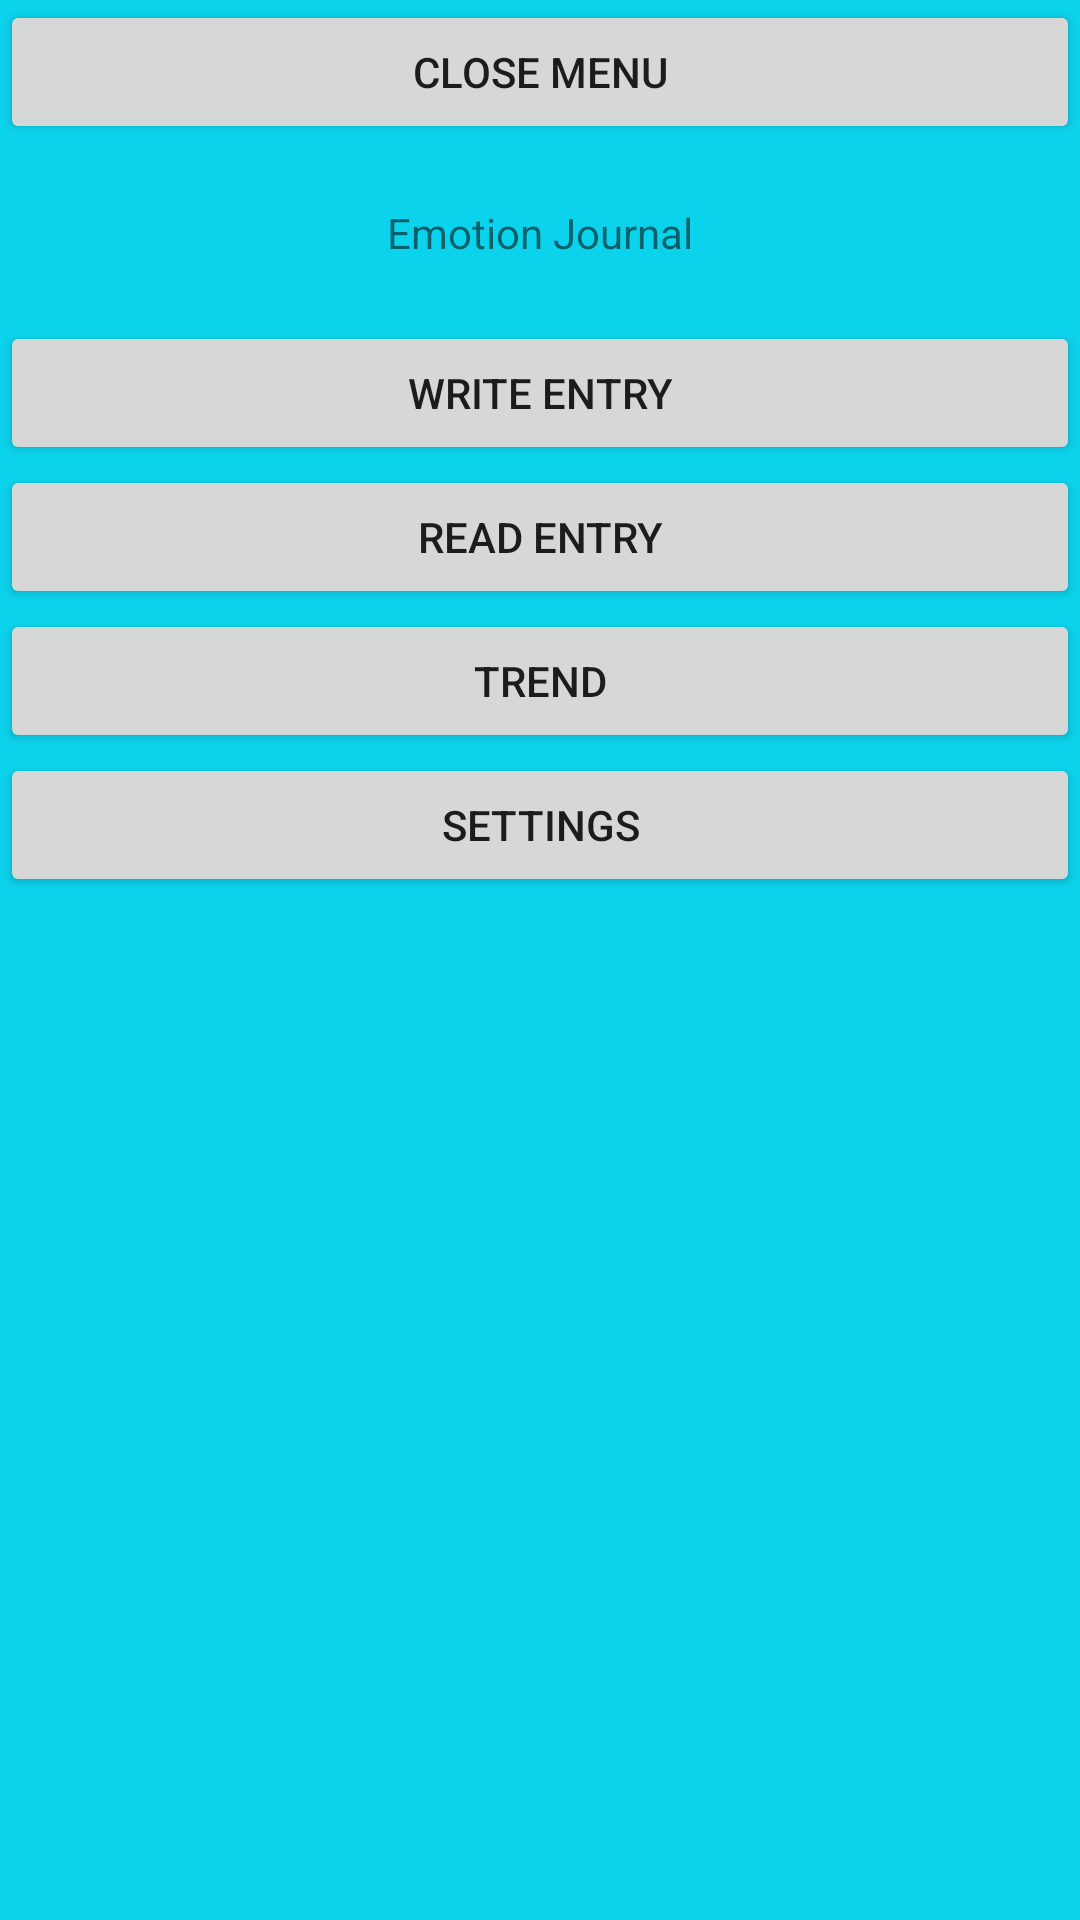

Here is an Android app screen rendered from its layout file. Give the layout XML and the strings, colors and styles it references.
<!-- AndroidManifest.xml: application theme Theme.Iav7 -->
<!-- res/layout/activity_drawer.xml -->
<?xml version="1.0" encoding="utf-8"?>

<LinearLayout xmlns:android="http://schemas.android.com/apk/res/android"
    android:layout_width="240dp"
    android:layout_height="match_parent"
    android:layout_gravity="start"
    android:background="@color/lightblue"
    android:id="@+id/drawer"
    android:orientation="vertical">

    <Button
        android:id="@+id/btnClose"
        android:layout_width="match_parent"
        android:layout_height="wrap_content"
        android:text="Close Menu"/>

    <LinearLayout
        android:layout_width="match_parent"
        android:layout_height="wrap_content"
        android:layout_margin="10dp"
        android:background="#063FD3"
        android:orientation="vertical" />

    <TextView
        android:layout_width="match_parent"
        android:layout_height="wrap_content"
        android:gravity="center"
        android:text="Emotion Journal" />

    <LinearLayout
        android:layout_width="match_parent"
        android:layout_height="wrap_content"
        android:layout_margin="10dp"
        android:background="#063FD3"
        android:orientation="vertical"/>

    <Button
        android:id="@+id/btnGoToWriteJournal"
        android:layout_width="match_parent"
        android:layout_height="wrap_content"
        android:text="Write Entry" />

    <Button
        android:id="@+id/btnGoToReadEntry"
        android:layout_width="match_parent"
        android:layout_height="wrap_content"
        android:text="Read Entry" />

    <Button
        android:id="@+id/btnGoToTrend"
        android:layout_width="match_parent"
        android:layout_height="wrap_content"
        android:text="Trend" />

    <Button
        android:id="@+id/btnGoToSettings"
        android:layout_width="match_parent"
        android:layout_height="wrap_content"
        android:text="Settings" />


</LinearLayout>
<!-- resources referenced by this layout -->
<resources>
  <color name="lightblue">#0CD3EC</color>
  <style name="Theme.Iav7" parent="Theme.MaterialComponents.DayNight.DarkActionBar">
          
          <item name="colorPrimary">@color/purple_500</item>
          <item name="colorPrimaryVariant">@color/purple_700</item>
          <item name="colorOnPrimary">@color/white</item>
          
          <item name="colorSecondary">@color/teal_200</item>
          <item name="colorSecondaryVariant">@color/teal_700</item>
          <item name="colorOnSecondary">@color/black</item>
          
          <item name="android:statusBarColor" tools:targetApi="l">?attr/colorPrimaryVariant</item>
          
      </style>
  <color name="purple_500">#FF6200EE</color>
  <color name="purple_700">#FF3700B3</color>
  <color name="white">#FFFFFFFF</color>
  <color name="teal_200">#FF03DAC5</color>
  <color name="teal_700">#FF018786</color>
  <color name="black">#FF000000</color>
</resources>
